Run: headless pygame with SDL's dummy video driver; simulated clock (each Clock.tick advances the game by its frame time, no real sleeping); random seed 0; keys injected as events and as key.get_pressed() state; no mouse input.
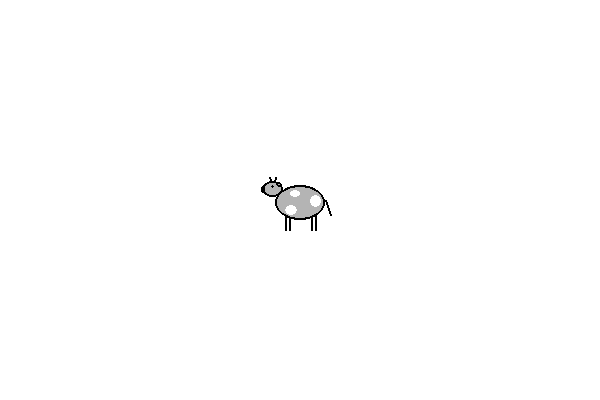
Frame 1 of 4 · flips 1–60 · no input
Frame 2 of 4 · flips 61–180 · tapped SPACE, RETURN · held RIGHT (→), D · screen unchanged from frame 1, image omitted
Frame 3 of 4 · flips 181–300 · held DOWN (↓), S · screen unchanged from frame 2, image omitted
Frame 4 of 4 · flips 301–420 · held LEFT (←), A, UP (↑), W · screen unchanged from frame 3, image omitted

The pygame program that drew these frames:

#2026, S.Diane, drawing a cow in pygame

import sys
import pygame

# Инициализация Pygame
pygame.init()

# Настройки окна
WIDTH, HEIGHT = 600, 400
screen = pygame.display.set_mode((WIDTH, HEIGHT))
pygame.display.set_caption("Корова на Pygame")

def draw_cow(screen, x0,y0, sz=200):
    WHITE,BLACK,GRAY = (255, 255, 255), (0, 0, 0), (180, 180, 180)
    E, L, R, w0=pygame.draw.ellipse, pygame.draw.line, pygame.Rect, round(sz/100)+2
    a,b,c,d,e,f=x0-sz*0.3,x0-sz*0.22,x0+sz*0.22,x0+sz*0.3,y0+sz*0.3,y0+sz*0.6
    for v in [a,b,c,d]: L(screen, BLACK, (v, e), (v, f), w0)# 1. Ноги
    L(screen, BLACK, (x0+sz*0.5, y0), (x0+sz*0.6, y0+sz*0.3), w0)# 2. Хвост
    for w, c in zip([0, w0], [GRAY, BLACK]): # 3. Тело
        E(screen, c, R(x0-sz*0.5, y0-sz*0.3, sz, sz*0.7), width=w)
    L(screen, BLACK, (x0-sz*0.61, y0-sz*0.45), (x0-sz*0.57, y0-sz*0.35), w0) # 4. Рога
    L(screen, BLACK, (x0-sz*0.49, y0-sz*0.45), (x0-sz*0.52, y0-sz*0.35), w0)
    head_rect = R(x0-sz*0.76, y0-sz*0.38, sz*0.42, sz*0.32)# 5. Голова
    for w, c in zip([0, w0], [GRAY, BLACK]):# Контур головы
        E(screen, c, R(x0-sz*0.76, y0-sz*0.38, sz*0.42, sz*0.32), width=w)
    E(screen, BLACK, R(x0-sz*0.58, y0-sz*0.3, sz*0.07, sz*0.07)) # 6. Глаз
    for w,c in zip([0,w0],[GRAY, BLACK]): # 7. Ухо
        E(screen, c, R(x0-sz*0.48, y0-sz*0.36, sz*0.13, sz*0.1), width=w)
    for w,c in zip([0,w0],[GRAY, BLACK]):# 8. Нос
        E(screen, c, R(x0-sz*0.78, y0-sz*0.27, sz*0.09, sz*0.14), width=w)
    szsz=[(x0 - sz * 0.2, y0 - sz * 0.2, sz * 0.2, sz * 0.15),# 9. Пятна (овалы)
    (x0 - sz * 0.3, y0 + sz * 0.1, sz * 0.25, sz * 0.2),
    (x0 + sz * 0.2, y0 - sz * 0.1, sz * 0.23, sz * 0.25)]
    for sz in szsz: E(screen, WHITE, R(*sz))

# Основной цикл программы
running = True
while running:
    for event in pygame.event.get():
        if event.type == pygame.QUIT:
            running = False

    # Заливка фона белым цветом
    screen.fill((255,255,255))
    draw_cow(screen, 300,200, 50)

    # Обновление экрана
    pygame.display.flip()

pygame.quit()
sys.exit()

#исходная версия сгенерированная Google-AI
def draw_cow0(screen):
    # Цвета (RGB)
    WHITE = (255, 255, 255)
    BLACK = (0, 0, 0)
    GRAY = (180, 180, 180)
    # 1. Ноги (4 линии) - рисуем первыми, чтобы они были "за" телом
    pygame.draw.line(screen, BLACK, (220, 230), (220, 310), 6)  # Передняя левая
    pygame.draw.line(screen, BLACK, (250, 230), (250, 310), 6)  # Передняя правая
    pygame.draw.line(screen, BLACK, (350, 230), (350, 310), 6)  # Задняя левая
    pygame.draw.line(screen, BLACK, (380, 230), (380, 310), 6)  # Задняя правая
    # 2. Хвост (1 линия)
    pygame.draw.line(screen, BLACK, (395, 180), (440, 240), 4)
    # 3. Тело (1-й овал: x, y, ширина, высота)
    body_rect = pygame.Rect(200, 150, 200, 100)
    pygame.draw.ellipse(screen, GRAY, body_rect)
    pygame.draw.ellipse(screen, BLACK, body_rect, 3)  # Контур тела
    # 4. Рога (2 линии) - рисуем до головы, чтобы крепились к ней
    pygame.draw.line(screen, BROWN, (190, 135), (185, 115), 5)  # Левый рог
    pygame.draw.line(screen, BROWN, (195, 135), (210, 115), 5)  # Правый рог
    # 5. Голова (2-й овал: x, y, ширина, высота)
    head_rect = pygame.Rect(150, 130, 75, 55)
    pygame.draw.ellipse(screen, GRAY, head_rect)
    pygame.draw.ellipse(screen, BLACK, head_rect, 3)  # Контур головы
    # 6. Глаз (1 овал)
    pygame.draw.ellipse(screen, BLACK, pygame.Rect(180, 145, 15, 15))
    # 7. Ухо (1 овал)
    pygame.draw.ellipse(screen, GRAY, pygame.Rect(200, 125, 25, 20))
    pygame.draw.ellipse(screen, BLACK, pygame.Rect(200, 125, 25, 20), 3)
    # 8. Нос (1 овал)
    pygame.draw.ellipse(screen, GRAY, pygame.Rect(145, 150, 20, 20))
    pygame.draw.ellipse(screen, BLACK, pygame.Rect(145, 150, 20, 20), 3)
    # 9. Пятна (овалы)
    pygame.draw.ellipse(screen, WHITE, pygame.Rect(245, 200, 50, 30))
    pygame.draw.ellipse(screen, WHITE, pygame.Rect(275, 160, 40, 25))
    pygame.draw.ellipse(screen, WHITE, pygame.Rect(335, 180, 30, 35))
